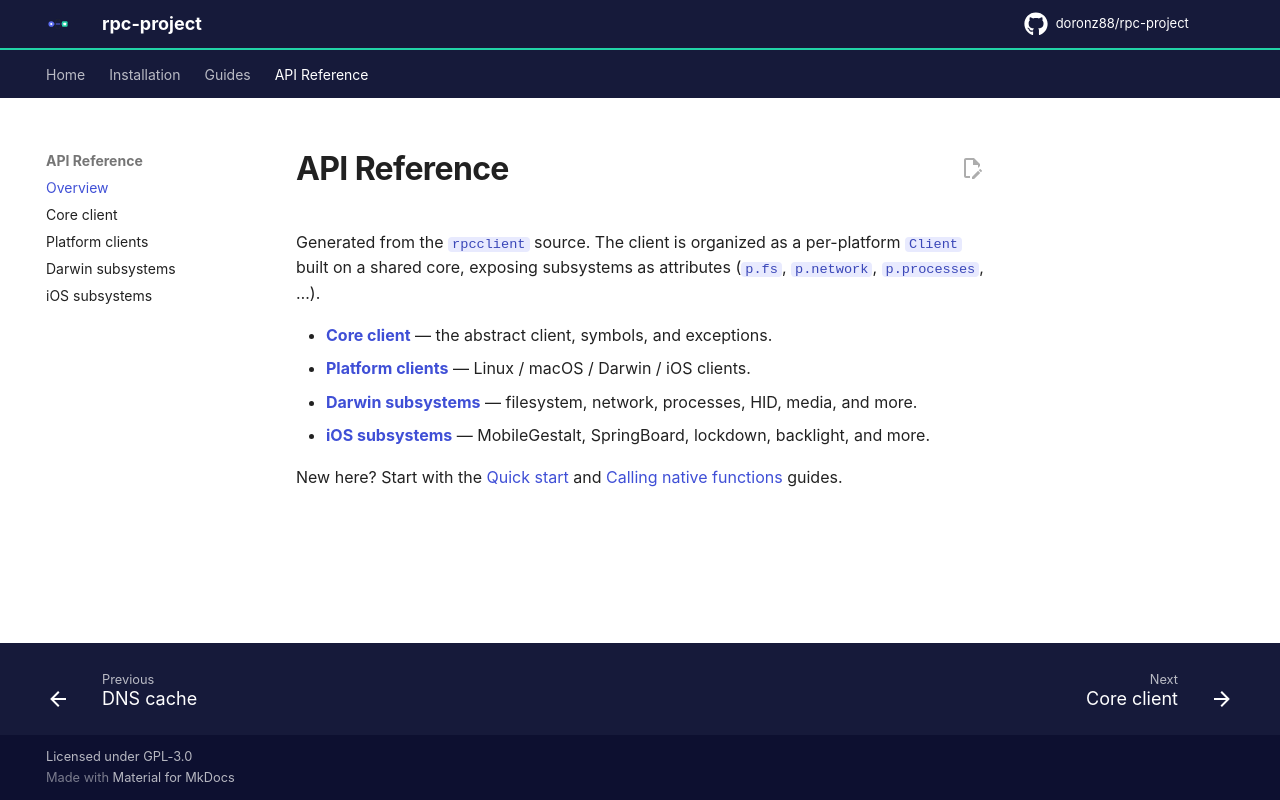

repository: doronz88/rpc-project · page: 8.5/api/index.html · generator: mkdocs

# API Reference

Generated from the `rpcclient` source. The client is organized as a per-platform `Client` built on
a shared core, exposing subsystems as attributes (`p.fs`, `p.network`, `p.processes`, …).

- **[Core client](core.md)** — the abstract client, symbols, and exceptions.
- **[Platform clients](clients.md)** — Linux / macOS / Darwin / iOS clients.
- **[Darwin subsystems](darwin.md)** — filesystem, network, processes, HID, media, and more.
- **[iOS subsystems](ios.md)** — MobileGestalt, SpringBoard, lockdown, backlight, and more.

New here? Start with the [Quick start](../guides/quickstart.md) and
[Calling native functions](../guides/calling-native-functions.md) guides.
